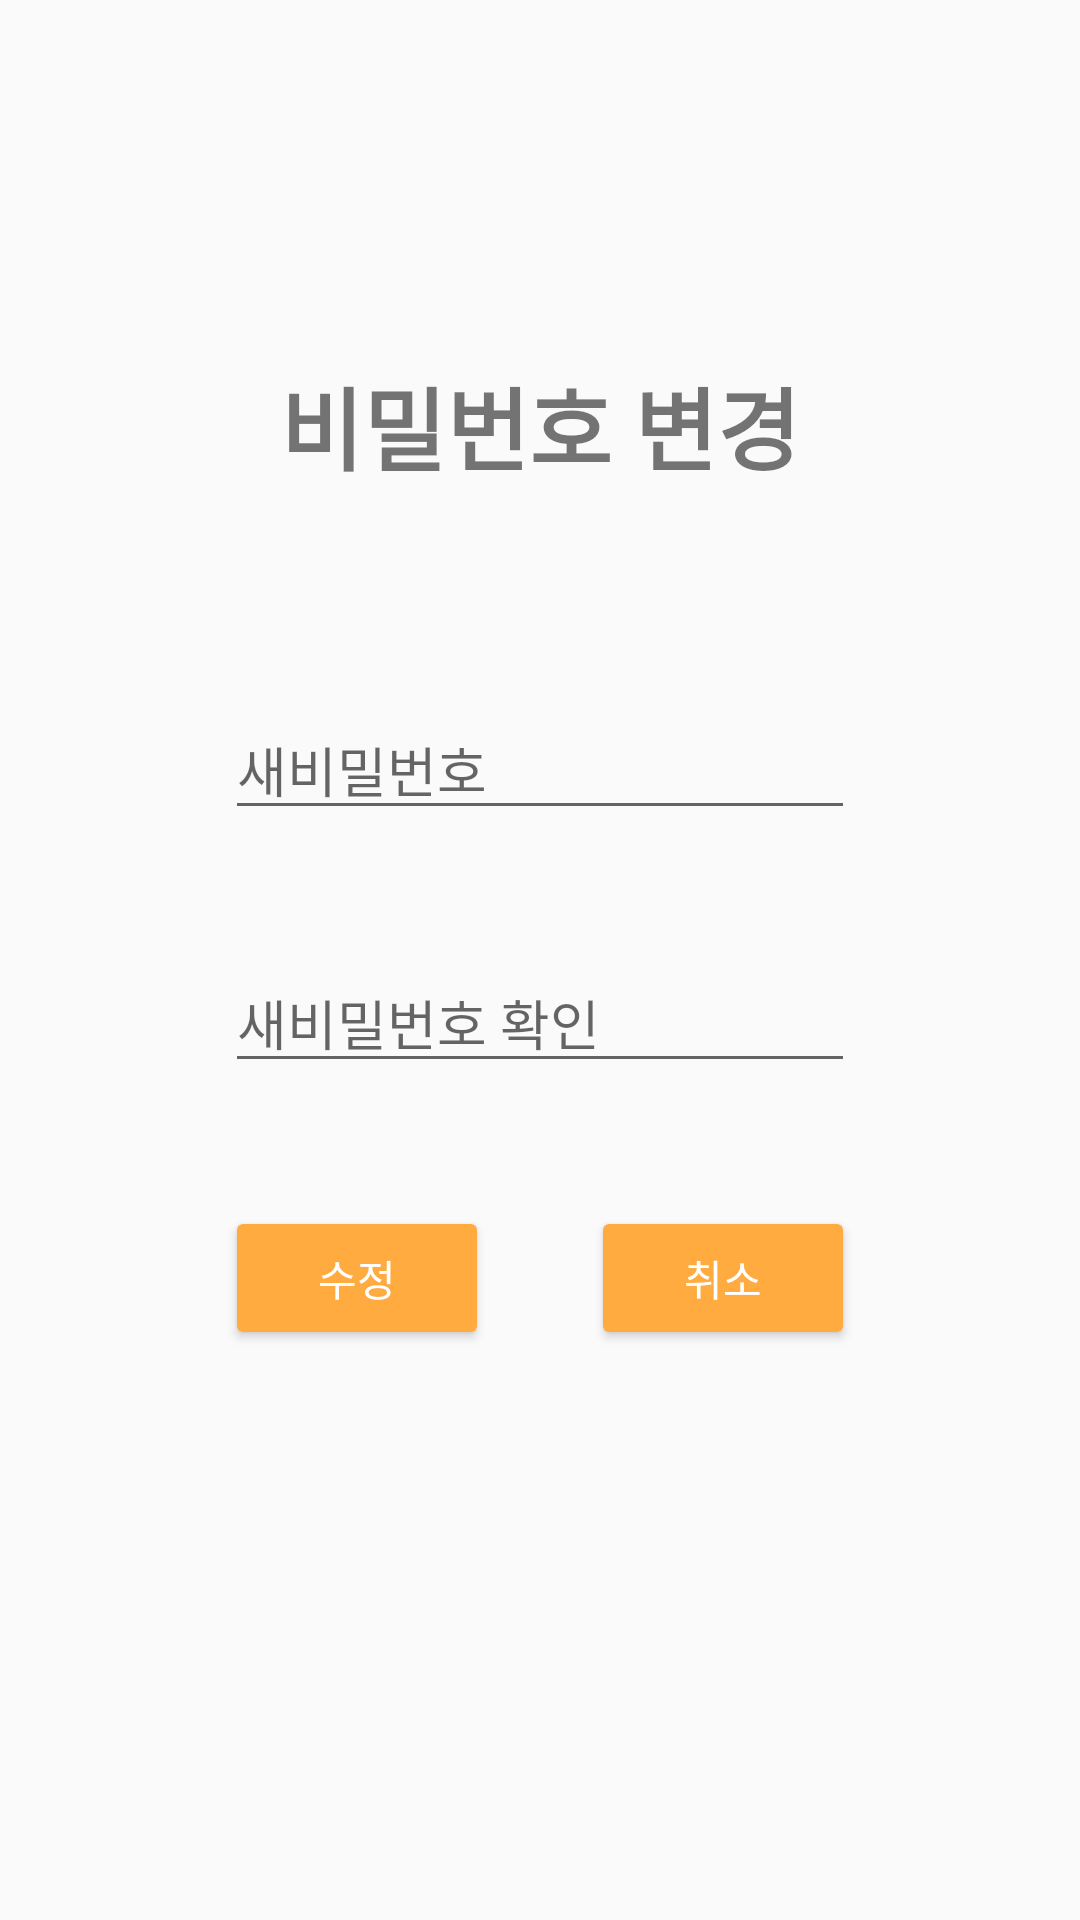

Produce the Android XML layout that renders to this screen, including the resource entries it uses.
<!-- AndroidManifest.xml: application theme AppTheme -->
<!-- res/layout/activity_change_password.xml -->
<?xml version="1.0" encoding="utf-8"?>
<androidx.constraintlayout.widget.ConstraintLayout xmlns:android="http://schemas.android.com/apk/res/android"
    xmlns:app="http://schemas.android.com/apk/res-auto"
    xmlns:tools="http://schemas.android.com/tools"
    android:layout_width="match_parent"
    android:layout_height="match_parent"
    tools:context="com.wims.whereismystore.Activity.ChangePasswordActivity">


    <TextView
        android:id="@+id/textView"
        android:layout_width="wrap_content"
        android:layout_height="wrap_content"
        android:text="비밀번호 변경"
        android:textSize="30sp"
        android:textStyle="bold"
        android:layout_marginBottom="70dp"
        app:layout_constraintBottom_toTopOf="@+id/change_password"
        app:layout_constraintEnd_toEndOf="parent"
        app:layout_constraintStart_toStartOf="parent"
        tools:ignore="MissingConstraints" />

    <Button
        android:id="@+id/changebnt"
        style="@style/defaultButton"
        android:layout_width="wrap_content"
        android:layout_height="wrap_content"
        android:text="수정"
        app:layout_constraintBaseline_toBaselineOf="@+id/change_delete"
        app:layout_constraintStart_toStartOf="@+id/change_password_pwck" />

    <EditText
        android:id="@+id/change_password"
        android:layout_width="wrap_content"
        android:layout_height="wrap_content"
        android:layout_marginBottom="41dp"
        android:ems="10"
        android:hint="새비밀번호"
        android:inputType="textPassword"
        app:layout_constraintBottom_toTopOf="@+id/change_password_pwck"
        app:layout_constraintEnd_toEndOf="parent"
        app:layout_constraintStart_toStartOf="parent" />

    <EditText
        android:id="@+id/change_password_pwck"
        android:layout_width="wrap_content"
        android:layout_height="wrap_content"
        android:layout_marginBottom="41dp"
        android:ems="10"
        android:hint="새비밀번호 확인"
        android:inputType="textPassword"
        app:layout_constraintBottom_toTopOf="@+id/changebnt"
        app:layout_constraintStart_toStartOf="@+id/change_password" />




    <Button
        android:id="@+id/change_delete"
        style="@style/defaultButton"
        android:layout_width="wrap_content"
        android:layout_height="wrap_content"
        android:layout_marginBottom="190dp"
        android:text="취소"
        app:layout_constraintBottom_toBottomOf="parent"
        app:layout_constraintEnd_toEndOf="@+id/change_password_pwck" />

</androidx.constraintlayout.widget.ConstraintLayout>
<!-- resources referenced by this layout -->
<resources>
  <style name="defaultButton" parent="Widget.AppCompat.Button.Colored">
          <item name="android:colorAccent">@color/colorAccent</item>
      </style>
  <style name="AppTheme" parent="Theme.AppCompat.Light.DarkActionBar">
          
          <item name="colorPrimary">@color/colorPrimary</item>
          <item name="colorPrimaryDark">@color/colorPrimaryDark</item>
          <item name="colorAccent">@color/colorAccent</item>
          <item name="windowActionBar">false</item>
          <item name="windowNoTitle">true</item>
      </style>
  <color name="colorAccent">#FFAB40</color>
  <color name="colorPrimary">#FFC107</color>
  <color name="colorPrimaryDark">#FF7043</color>
</resources>
